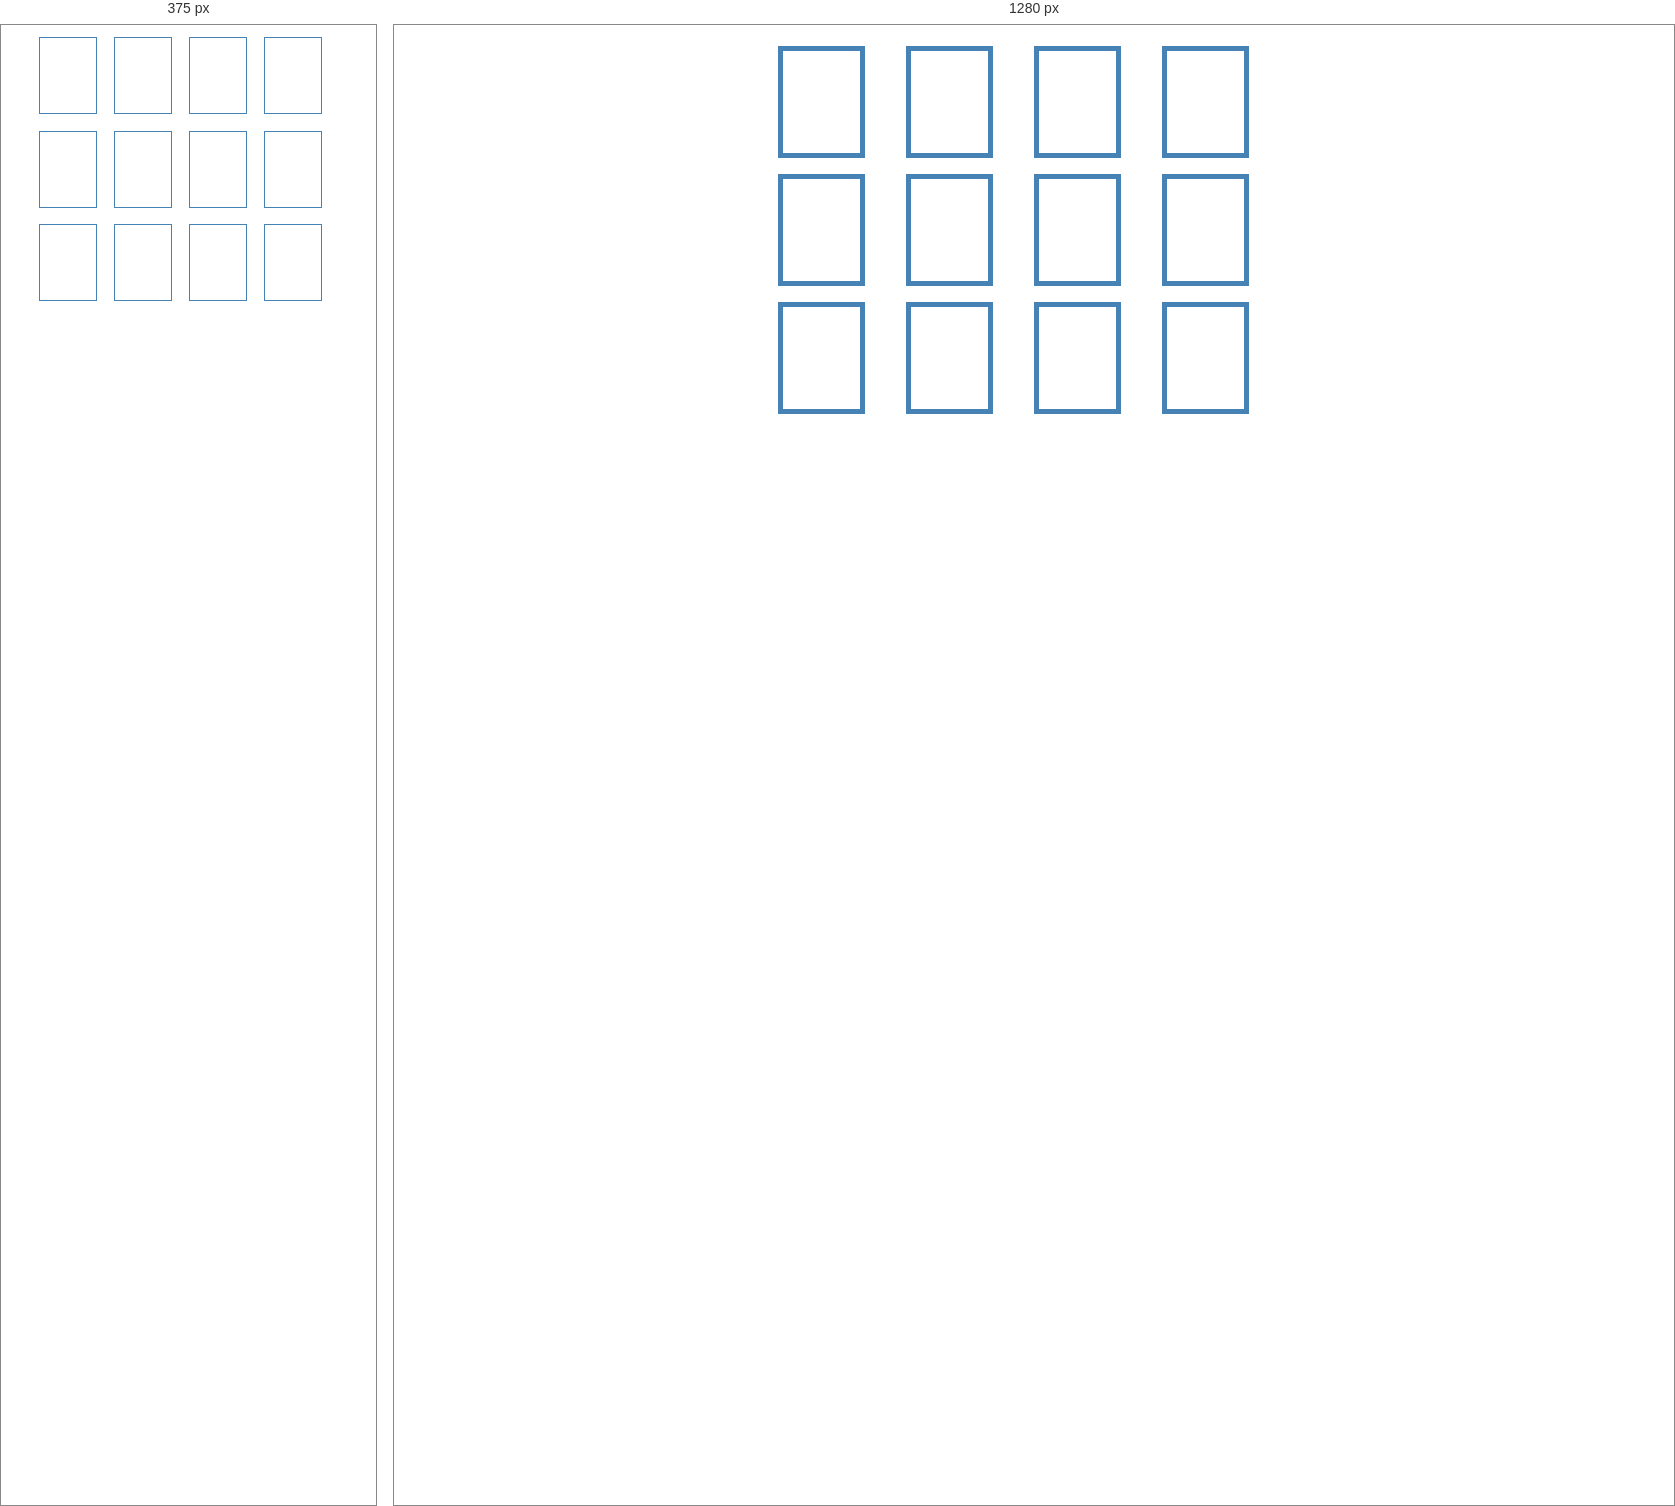
Rendered at 375 px and 1280 px, left to right.

<!-- file: index.html -->
<!DOCTYPE html>
<html lang="en">
<head>
    <meta charset="UTF-8">
    <meta http-equiv="X-UA-Compatible" content="IE=edge">
    <meta name="viewport" content="width=device-width, initial-scale=1.0">
    <script defer src="main.js"></script>
    <link rel="stylesheet" href="style.css" type="text/css">
    <title>Memory</title>
</head>
<body>
    
<header> </header> 

<main> 
    <div class="card-container">
        <div class="card" value = "0" id = "0"></div>
        <div class="card" value = "0" id = "1"></div>
        <div class="card" value = "1" id = "2"></div>
        <div class="card" value = "1" id = "3"></div>
        <div class="card" value = "2" id = "4"></div>
        <div class="card" value = "2" id = "5"></div>
        <div class="card" value = "3" id = "6"></div>
        <div class="card" value = "3" id = "7"></div>
        <div class="card" value = "4" id = "8"></div>
        <div class="card" value = "4" id = "9"></div>
        <div class="card" value = "5" id = "10"></div>
        <div class="card" value = "5" id = "11"></div>
        
    </div>
</main>

<footer> </footer>

</body>
</html>

/* @media block from style.css */
@media only screen and (max-width: 800px) {
    h1,h2{
        font-size: 10vw;
    }

    p{
        font-size: 5vw;

    }
    .card-container{
        display: grid;
        grid-template-columns: 20vw 20vw 20vw 20vw ;
        grid-template-rows: 25vw 25vw 25vw 25vw;
        justify-content: center;
    }

    .card, .front, .back{
        width: 15vw;
        height: 20vw;
    }
}